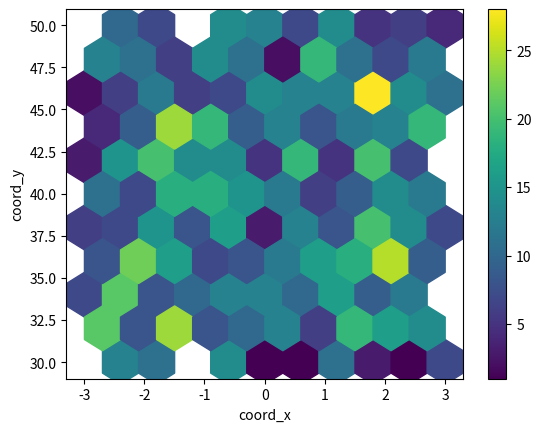

This chart was generated by the following Python code:
import pandas as pd
import numpy as np
import matplotlib.pyplot as plt

n = 500
df = pd.DataFrame({
    'coord_x': np.random.uniform(-3, 3, size=n),
    'coord_y': np.random.uniform(30, 50, size=n),
    'observations': np.random.randint(1, 5, size=n)
})
ax = df.plot.hexbin(x='coord_x',
                    y='coord_y',
                    C='observations',
                    reduce_C_function=np.sum,
                    gridsize=10,
                    cmap='viridis')
plt.show()
